Run: headless pygame with SDL's dummy video driver; simulated clock (each Clock.tick advances the game by its frame time, no real sleeping); random seed 0; keys injected as events and as key.get_pressed() state; mouse plan: one left click at the window centre at the start of phase 2, then a move to the lower-right quarter at the start of phase 3.
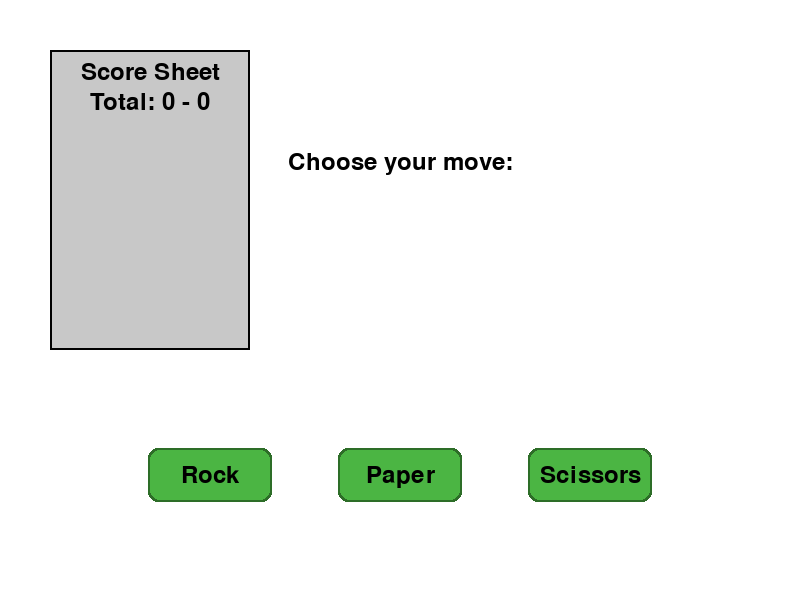
Frame 1 of 4 · flips 1–60 · no input
Frame 2 of 4 · flips 61–180 · clicked the window centre · tapped SPACE, RETURN · held RIGHT (→), D · screen unchanged from frame 1, image omitted
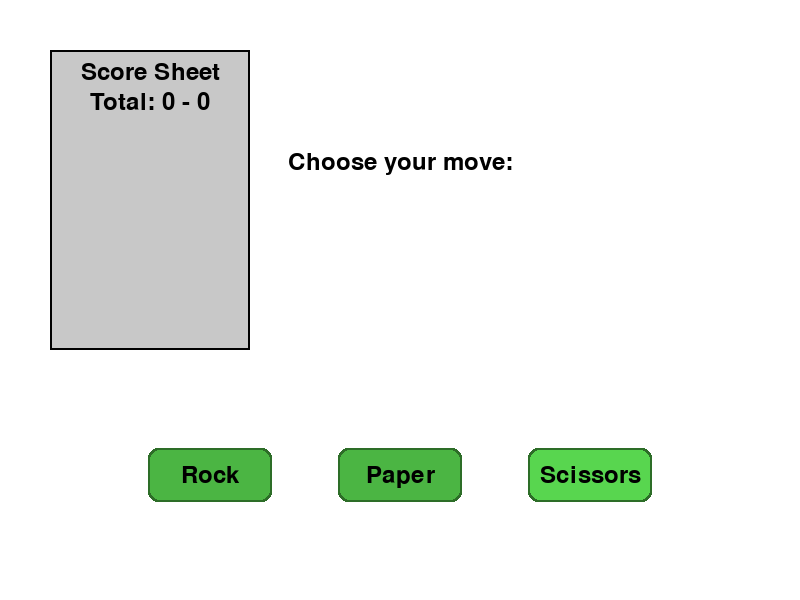
Frame 3 of 4 · flips 181–300 · moved the mouse to the lower-right quarter · held DOWN (↓), S
Frame 4 of 4 · flips 301–420 · held LEFT (←), A, UP (↑), W · screen unchanged from frame 3, image omitted

The pygame program that drew these frames:

import pygame
import sys
import random
from pygame.locals import *

# Initialize Pygame
pygame.init()

# Constants
WINDOW_WIDTH = 800
WINDOW_HEIGHT = 600
FPS = 60

# Colors
WHITE = (255, 255, 255)
BLACK = (0, 0, 0)
GRAY = (128, 128, 128)
LIGHT_GRAY = (200, 200, 200)
GREEN = (75, 181, 67)
BLUE = (52, 152, 219)
RED = (231, 76, 60)
HOVER_GREEN = (88, 214, 79)
HOVER_RED = (231, 116, 100)
BUTTON_BORDER = (45, 109, 40)
EXIT_BORDER = (180, 45, 35)

# Set up the game window
WINDOW = pygame.display.set_mode((WINDOW_WIDTH, WINDOW_HEIGHT))
pygame.display.set_caption('Rock Paper Scissors')
clock = pygame.time.Clock()

# Font setup
font = pygame.font.Font(None, 36)
large_font = pygame.font.Font(None, 72)
small_font = pygame.font.Font(None, 24)

class Button:
    def __init__(self, x, y, width, height, text, color, hover_color, border_color):
        self.rect = pygame.Rect(x, y, width, height)
        self.text = text
        self.color = color
        self.hover_color = hover_color
        self.border_color = border_color
        self.is_hovered = False

    def draw(self, surface):
        color = self.hover_color if self.is_hovered else self.color
        # Draw border (slightly larger rectangle)
        border_rect = self.rect.inflate(4, 4)
        pygame.draw.rect(surface, self.border_color, border_rect, border_radius=10)
        # Draw main button
        pygame.draw.rect(surface, color, self.rect, border_radius=10)

        # Draw text
        text_surface = font.render(self.text, True, BLACK)
        text_rect = text_surface.get_rect(center=self.rect.center)
        surface.blit(text_surface, text_rect)

    def handle_hover(self, pos):
        self.is_hovered = self.rect.collidepoint(pos)

    def is_clicked(self, pos):
        return self.rect.collidepoint(pos)

class ScoreSheet:
    def __init__(self):
        self.match_history = []
        self.rect = pygame.Rect(50, 50, 200, 300)

    def add_match(self, player_choice, computer_choice, result):
        self.match_history.append({
            'player_choice': player_choice,
            'computer_choice': computer_choice,
            'result': result
        })
        # Keep only last 10 matches
        if len(self.match_history) > 10:
            self.match_history.pop(0)

    def draw(self, surface, player_score, computer_score):
        # Draw score sheet background
        pygame.draw.rect(surface, LIGHT_GRAY, self.rect)
        pygame.draw.rect(surface, BLACK, self.rect, 2)

        # Draw header
        title = font.render('Score Sheet', True, BLACK)
        surface.blit(title, (self.rect.centerx - title.get_width()//2, self.rect.top + 10))

        # Draw total score
        total_score = font.render(f'Total: {player_score} - {computer_score}', True, BLACK)
        surface.blit(total_score, (self.rect.centerx - total_score.get_width()//2, self.rect.top + 40))

        # Draw match history
        y_offset = 80
        for i, match in enumerate(reversed(self.match_history[-8:])):  # Show last 8 matches
            # Match number
            match_num = small_font.render(f'#{len(self.match_history)-i}:', True, BLACK)
            surface.blit(match_num, (self.rect.left + 10, self.rect.top + y_offset))

            # Choices
            choices = small_font.render(
                f'{match["player_choice"]} vs {match["computer_choice"]}',
                True, BLACK
            )
            surface.blit(choices, (self.rect.left + 50, self.rect.top + y_offset))

            # Result (with color)
            result_color = GREEN if "win" in match["result"].lower() else (
                BLUE if "tie" in match["result"].lower() else RED
            )
            result = small_font.render(match["result"], True, result_color)
            surface.blit(result, (self.rect.left + 10, self.rect.top + y_offset + 20))

            y_offset += 45

class Game:
    def __init__(self):
        self.choices = ['rock', 'paper', 'scissors']
        self.player_score = 0
        self.computer_score = 0
        self.player_choice = None
        self.computer_choice = None
        self.result = None
        self.game_state = 'choosing'  # States: 'choosing', 'result'

        # Create buttons with new Button class
        button_y = WINDOW_HEIGHT - 150
        self.choice_buttons = {
            'rock': Button(150, button_y, 120, 50, 'Rock', GREEN, HOVER_GREEN, BUTTON_BORDER),
            'paper': Button(340, button_y, 120, 50, 'Paper', GREEN, HOVER_GREEN, BUTTON_BORDER),
            'scissors': Button(530, button_y, 120, 50, 'Scissors', GREEN, HOVER_GREEN, BUTTON_BORDER)
        }

        # Create play again and exit buttons
        self.play_again_button = Button(250, 400, 140, 50, 'Play Again', BLUE, (65, 184, 255), (40, 116, 166))
        self.exit_button = Button(410, 400, 140, 50, 'Exit', RED, HOVER_RED, EXIT_BORDER)

        # Create score sheet
        self.score_sheet = ScoreSheet()

    def determine_winner(self, player, computer):
        if player == computer:
            return "It's a tie!"
        elif (
            (player == 'rock' and computer == 'scissors') or
            (player == 'paper' and computer == 'rock') or
            (player == 'scissors' and computer == 'paper')
        ):
            self.player_score += 1
            return "You win!"
        else:
            self.computer_score += 1
            return "Computer wins!"

    def handle_click(self, pos):
        if self.game_state == 'choosing':
            for choice, button in self.choice_buttons.items():
                if button.is_clicked(pos):
                    self.player_choice = choice
                    self.computer_choice = random.choice(self.choices)
                    self.result = self.determine_winner(self.player_choice, self.computer_choice)
                    self.score_sheet.add_match(self.player_choice, self.computer_choice, self.result)
                    self.game_state = 'result'
        elif self.game_state == 'result':
            if self.play_again_button.is_clicked(pos):
                self.game_state = 'choosing'
                self.player_choice = None
                self.computer_choice = None
                self.result = None
            elif self.exit_button.is_clicked(pos):
                pygame.quit()
                sys.exit()

    def handle_hover(self, pos):
        if self.game_state == 'choosing':
            for button in self.choice_buttons.values():
                button.handle_hover(pos)
        elif self.game_state == 'result':
            self.play_again_button.handle_hover(pos)
            self.exit_button.handle_hover(pos)

    def draw(self):
        WINDOW.fill(WHITE)

        # Draw score sheet
        self.score_sheet.draw(WINDOW, self.player_score, self.computer_score)

        if self.game_state == 'choosing':
            # Draw instruction
            instruction = font.render('Choose your move:', True, BLACK)
            WINDOW.blit(instruction, (WINDOW_WIDTH // 2 - instruction.get_width() // 2, 150))

            # Draw buttons
            for button in self.choice_buttons.values():
                button.draw(WINDOW)

        elif self.game_state == 'result':
            # Draw choices
            player_text = font.render(f'Your choice: {self.player_choice.capitalize()}', True, BLACK)
            computer_text = font.render(f'Computer choice: {self.computer_choice.capitalize()}', True, BLACK)
            result_text = large_font.render(self.result, True, BLACK)

            WINDOW.blit(player_text, (WINDOW_WIDTH // 2 - player_text.get_width() // 2, 200))
            WINDOW.blit(computer_text, (WINDOW_WIDTH // 2 - computer_text.get_width() // 2, 250))
            WINDOW.blit(result_text, (WINDOW_WIDTH // 2 - result_text.get_width() // 2, 300))

            # Draw play again and exit buttons
            self.play_again_button.draw(WINDOW)
            self.exit_button.draw(WINDOW)

def main():
    game = Game()

    while True:
        mouse_pos = pygame.mouse.get_pos()
        game.handle_hover(mouse_pos)

        for event in pygame.event.get():
            if event.type == QUIT:
                pygame.quit()
                sys.exit()
            elif event.type == MOUSEBUTTONDOWN:
                game.handle_click(event.pos)

        game.draw()
        pygame.display.update()
        clock.tick(FPS)

if __name__ == '__main__':
    main()
